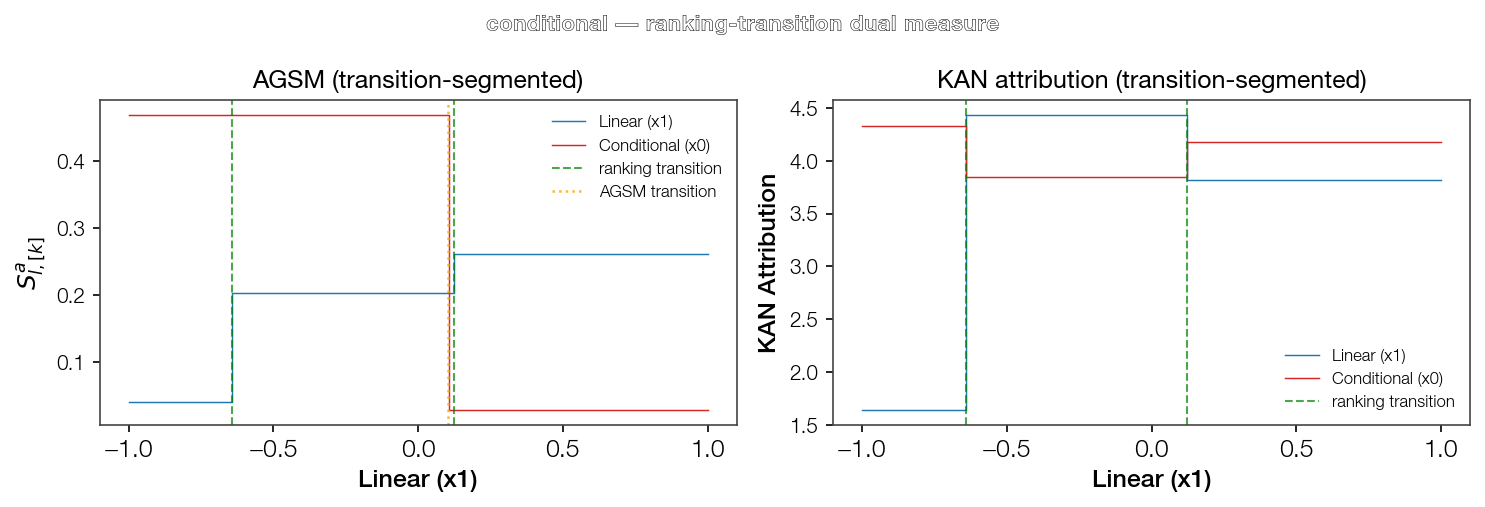

The table this chart was drawn from, first rows:
Feature, Feature_idx, Section_k, Section_center, S_hat, S_a, R
Linear (x1), 1, 0, -0.8209, 0.4198, 0.03936, 0.07818
Linear (x1), 1, 1, -0.2591, 1.01, 0.2024, 0.402
Linear (x1), 1, 2, 0.5619, 1.141, 0.2617, 0.5198
Conditional (x0), 0, 0, -0.4462, 1.617, 0.4689, 0.9444
Conditional (x0), 0, 1, 0.5538, 0.1182, 0.0276, 0.05559
